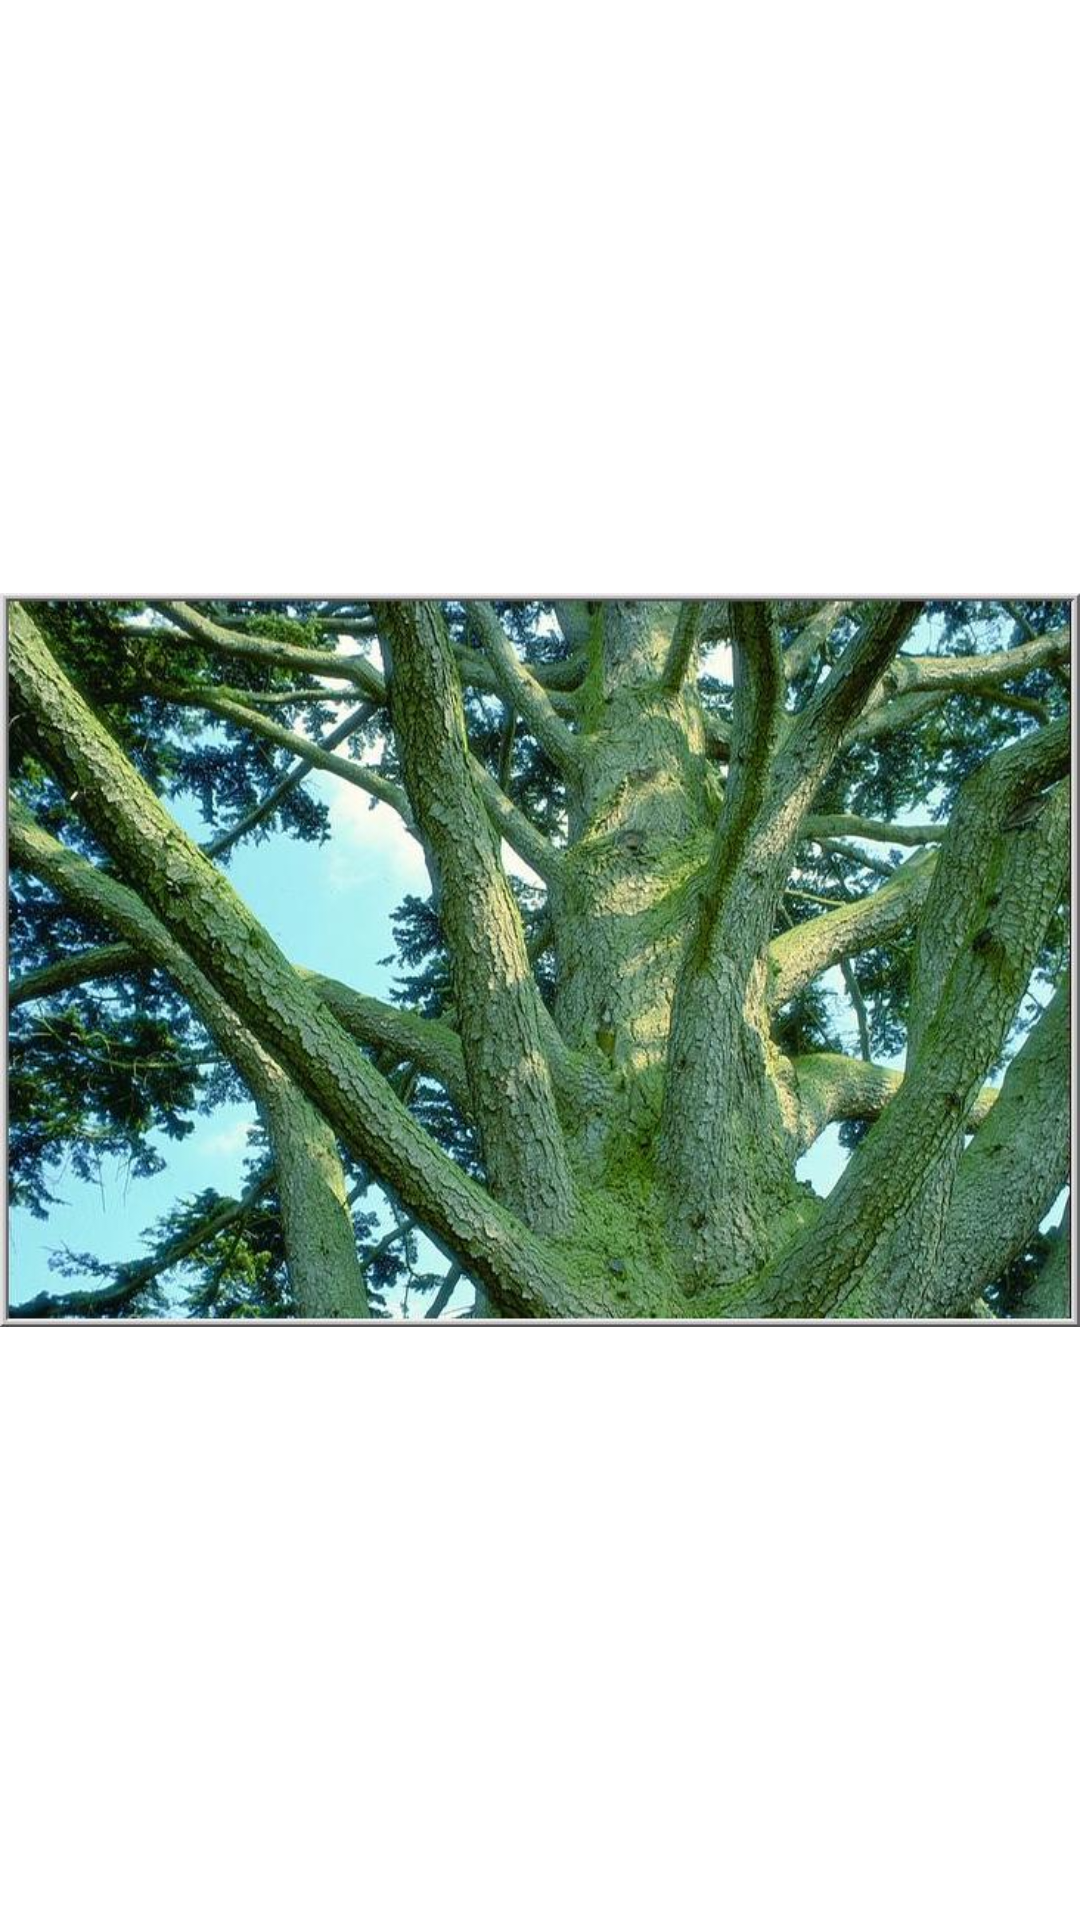

Layout XML and referenced resources for this Android screen:
<!-- AndroidManifest.xml: application theme Theme.Photoframe -->
<!-- res/layout/fragment_image.xml -->
<?xml version="1.0" encoding="utf-8"?>
<FrameLayout xmlns:android="http://schemas.android.com/apk/res/android"
    xmlns:app="http://schemas.android.com/apk/res-auto"
    xmlns:tools="http://schemas.android.com/tools"
    android:layout_width="match_parent"
    android:layout_height="match_parent"
    tools:context=".imageFragment">

    <androidx.constraintlayout.widget.ConstraintLayout
        android:layout_width="match_parent"
        android:layout_height="match_parent">

        <ImageView
            android:id="@+id/imageView"
            android:layout_width="wrap_content"
            android:layout_height="wrap_content"
            android:src="@drawable/src1_ref__625"
            app:layout_constraintBottom_toBottomOf="parent"
            app:layout_constraintEnd_toEndOf="parent"
            app:layout_constraintHorizontal_bias="0.5"
            app:layout_constraintStart_toStartOf="parent"
            app:layout_constraintTop_toTopOf="parent" />
    </androidx.constraintlayout.widget.ConstraintLayout>
</FrameLayout>
<!-- resources referenced by this layout -->
<resources>
  <!-- drawable src1_ref__625: jpg bitmap (drawable, 124958 bytes) -->
  <style name="Theme.Photoframe" parent="Theme.MaterialComponents.DayNight.DarkActionBar">
          
          <item name="colorPrimary">@color/purple_500</item>
          <item name="colorPrimaryVariant">@color/purple_700</item>
          <item name="colorOnPrimary">@color/white</item>
          
          <item name="colorSecondary">@color/teal_200</item>
          <item name="colorSecondaryVariant">@color/teal_700</item>
          <item name="colorOnSecondary">@color/black</item>
          
          <item name="android:statusBarColor" tools:targetApi="l">?attr/colorPrimaryVariant</item>
          
      </style>
  <!-- not gathered from this repository: default colours our renderer supplied (Android Studio template values) -->
  <color name="purple_500">#FF6200EE</color>
  <color name="purple_700">#FF3700B3</color>
  <color name="teal_200">#FF03DAC5</color>
  <color name="teal_700">#FF018786</color>
  <color name="black">#FF000000</color>
  <color name="white">#FFFFFFFF</color>
</resources>
